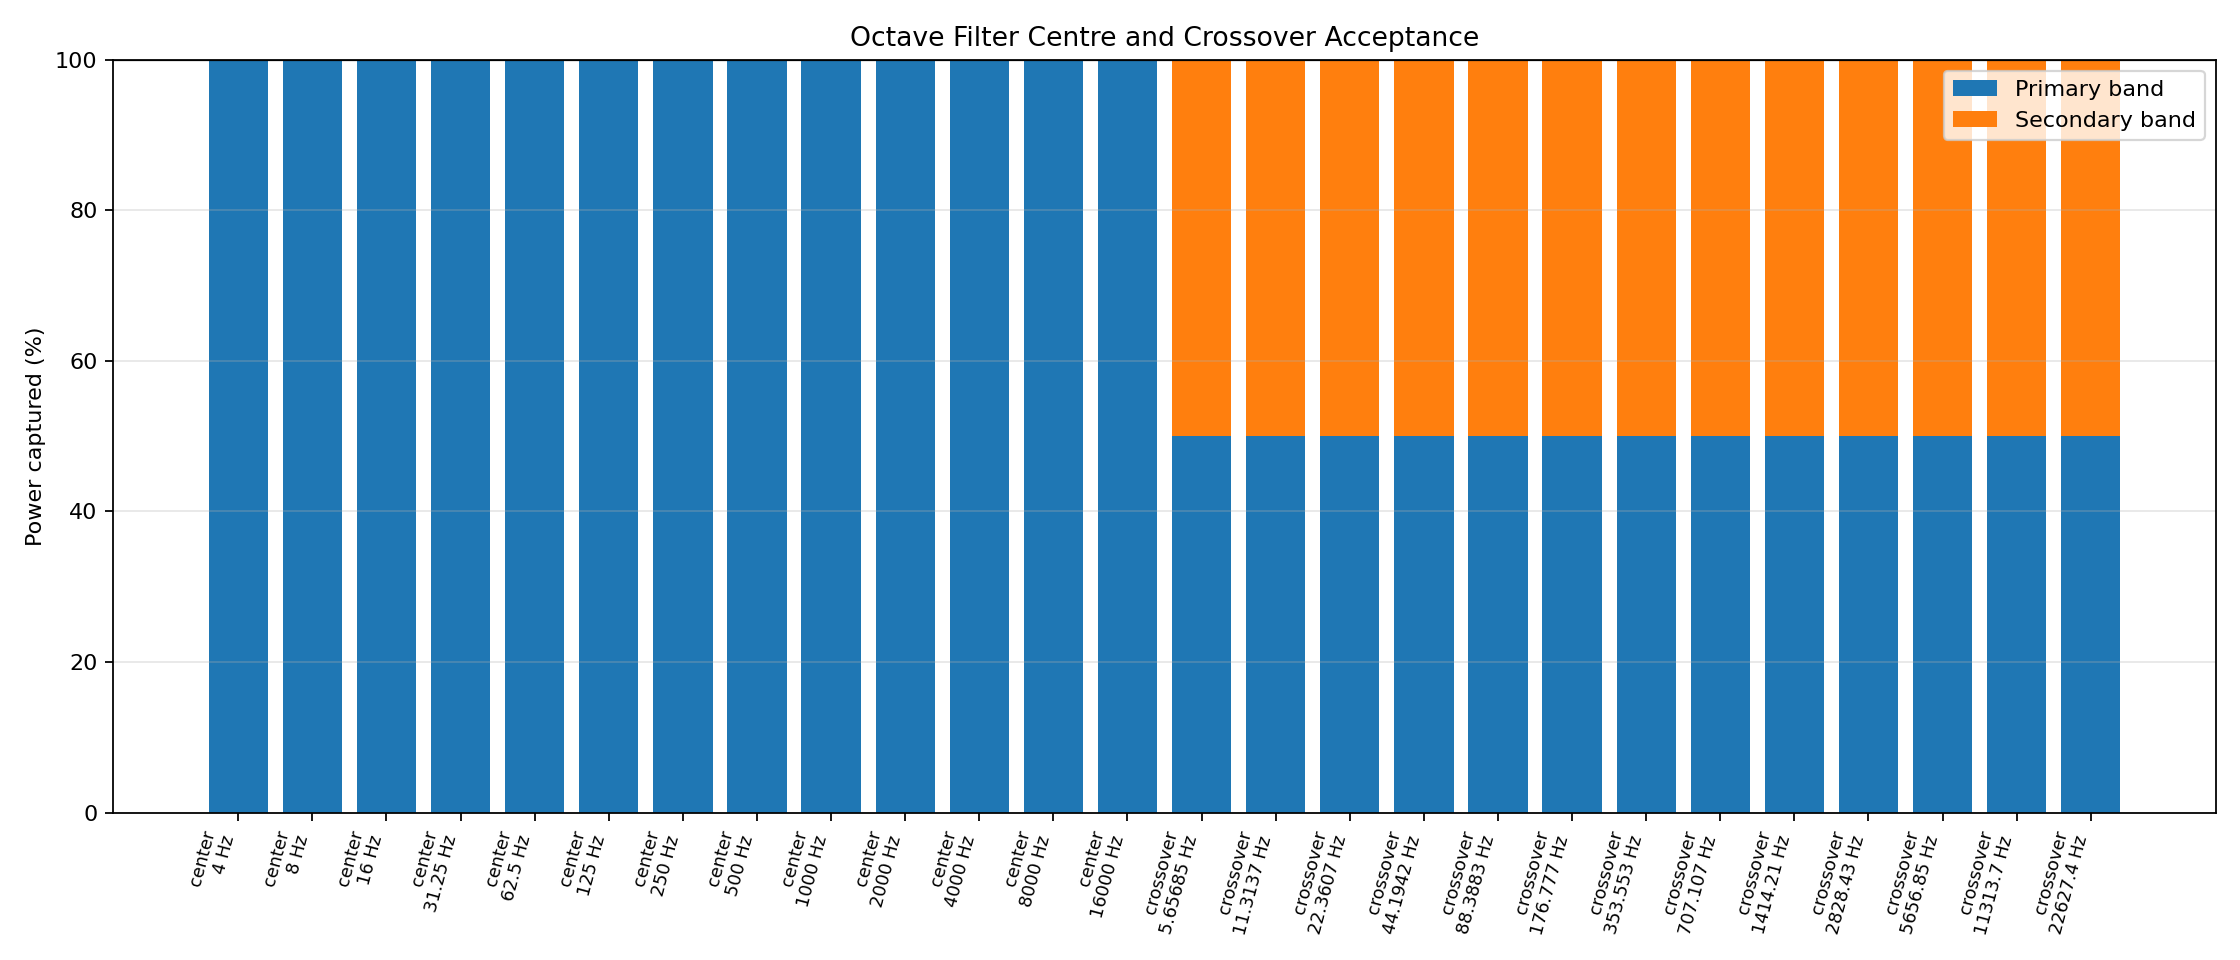

The file beside this chart, header and first rows:
test_type, frequency_hz, expected_band, observed_primary_band, primary_power_percent, secondary_band, secondary_power_percent, top_pair_power_percent, power_sum_percent, pass
center, 4.0, 4 Hz and below, 4 Hz and below, 100.0, , 0.0, 100.0, 100.0, True
center, 8.0, 8 Hz, 8 Hz, 100.0, , 0.0, 100.0, 100.0, True
center, 16.0, 16 Hz, 16 Hz, 100.0, , 0.0, 100.0, 100.0, True
center, 31.25, 31.25 Hz, 31.25 Hz, 100.0, , 0.0, 100.0, 100.0, True
center, 62.5, 62.5 Hz, 62.5 Hz, 100.0, , 0.0, 100.0, 100.0, True
center, 125.0, 125 Hz, 125 Hz, 100.0, , 0.0, 100.0, 100.0, True
center, 250.0, 250 Hz, 250 Hz, 100.0, , 0.0, 100.0, 100.0, True
center, 500.0, 500 Hz, 500 Hz, 100.0, , 0.0, 100.0, 100.0, True
center, 1000, 1000 Hz, 1000 Hz, 100.0, , 0.0, 100.0, 100.0, True
center, 2000, 2000 Hz, 2000 Hz, 100.0, , 0.0, 100.0, 100.0, True
center, 4000, 4000 Hz, 4000 Hz, 100.0, , 0.0, 100.0, 100.0, True
center, 8000, 8000 Hz, 8000 Hz, 100.0, , 0.0, 100.0, 100.0, True
center, 16000, 16000 Hz, 16000 Hz, 100.0, , 0.0, 100.0, 100.0, True
crossover, 5.657, 4 Hz and below / 8 Hz, 8 Hz, 50, 4 Hz and below, 50, 100.0, 100.0, True
crossover, 11.31, 8 Hz / 16 Hz, 16 Hz, 50, 8 Hz, 50, 100, 100, True
crossover, 22.36, 16 Hz / 31.25 Hz, 16 Hz, 50, 31.25 Hz, 50, 100.0, 100.0, True
crossover, 44.19, 31.25 Hz / 62.5 Hz, 31.25 Hz, 50, 62.5 Hz, 50, 100, 100, True
crossover, 88.39, 62.5 Hz / 125 Hz, 125 Hz, 50, 62.5 Hz, 50, 100, 100, True
crossover, 176.8, 125 Hz / 250 Hz, 250 Hz, 50, 125 Hz, 50, 100.0, 100.0, True
crossover, 353.6, 250 Hz / 500 Hz, 250 Hz, 50, 500 Hz, 50, 100, 100, True
crossover, 707.1, 500 Hz / 1000 Hz, 1000 Hz, 50, 500 Hz, 50, 100, 100, True
crossover, 1414, 1000 Hz / 2000 Hz, 2000 Hz, 50, 1000 Hz, 50, 100, 100, True
crossover, 2828, 2000 Hz / 4000 Hz, 2000 Hz, 50, 4000 Hz, 50, 100, 100, True
crossover, 5657, 4000 Hz / 8000 Hz, 8000 Hz, 50, 4000 Hz, 50, 100.0, 100.0, True
crossover, 11314, 8000 Hz / 16000 Hz, 8000 Hz, 50, 16000 Hz, 50, 100.0, 100.0, True
crossover, 22627, 16000 Hz / >22627 Hz, 16000 Hz, 50, >22627 Hz, 50, 100.0, 100.0, True
